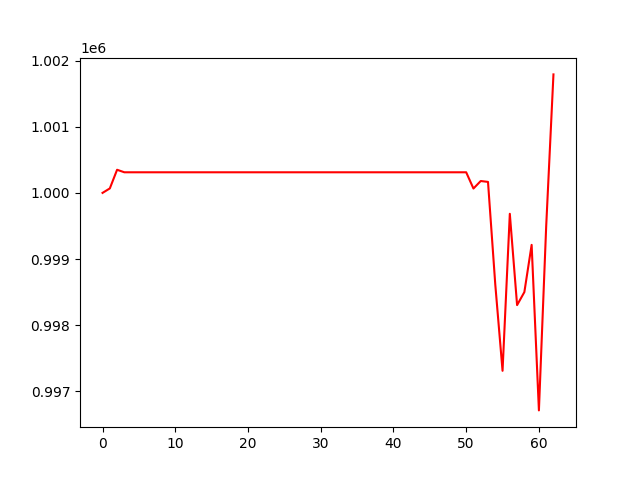

The file beside this chart, header and first rows:
, 0
0, 1000000
1, 1000067
2, 1000349
3, 1000311
4, 1000311
5, 1000311
6, 1000311
7, 1000311
8, 1000311
9, 1000311
10, 1000311
11, 1000311
12, 1000311
13, 1000311
14, 1000311
15, 1000311
16, 1000311
17, 1000311
18, 1000311
19, 1000311
20, 1000311
21, 1000311
22, 1000311
23, 1000311
24, 1000311
25, 1000311
26, 1000311
27, 1000311
28, 1000311
29, 1000311
30, 1000311
31, 1000311
32, 1000311
33, 1000311
34, 1000311
35, 1000311
36, 1000311
37, 1000311
38, 1000311
39, 1000311
40, 1000311
41, 1000311
42, 1000311
43, 1000311
44, 1000311
45, 1000311
46, 1000311
47, 1000311
48, 1000311
49, 1000311
50, 1000311
51, 1000066
52, 1000180
53, 1000166
54, 998617
55, 997312
56, 999684
57, 998304
58, 998501
59, 999214
... 3 more rows
